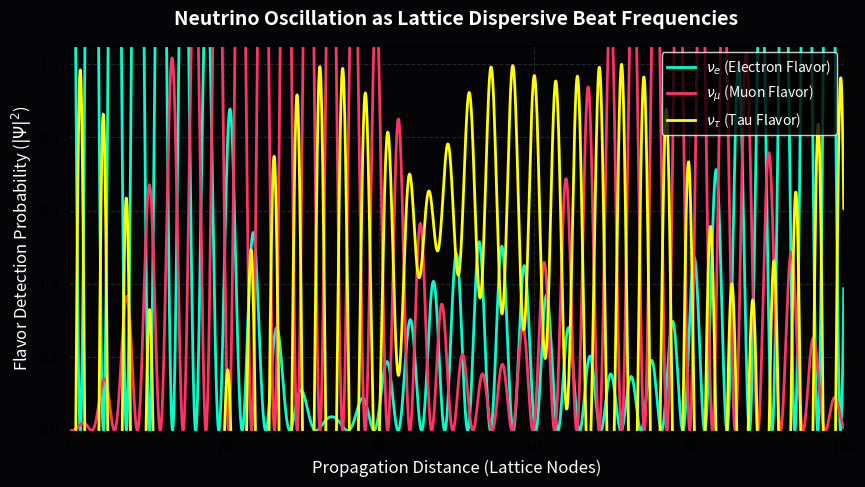

Python code for this plot:
import numpy as np
import matplotlib.pyplot as plt
import os

OUTPUT_DIR = "manuscript/chapters/05_neutrino_sector/simulations/outputs"
if not os.path.exists(OUTPUT_DIR):
    os.makedirs(OUTPUT_DIR)

def simulate_neutrino_oscillation():
    print("Simulating Neutrino Oscillation via Lattice Dispersion...")
    
    distance = np.linspace(0, 100, 2000)
    
    # Wavenumbers for the three torsional harmonics
    k1, k2, k3 = 1.0, 1.05, 1.12
    
    # The physical state is a superposition of the three harmonics
    state_1 = np.cos(k1 * distance)
    state_2 = np.cos(k2 * distance)
    state_3 = np.cos(k3 * distance)
    
    # Flavor probabilities are the squared projections of the beating wave packet
    prob_e = (1/3) * (state_1 + state_2 + state_3)**2
    prob_mu = (1/3) * (state_1 - 0.5*state_2 - 0.5*state_3 + 0.866*state_2 - 0.866*state_3)**2
    prob_tau = 1.0 - (prob_e + prob_mu) # Unitarity conservation
    
    fig, ax = plt.subplots(figsize=(10, 5), dpi=150)
    fig.patch.set_facecolor('#050508')
    ax.set_facecolor('#050508')
    
    ax.plot(distance, prob_e, color='#00ffcc', lw=2, label=r'$\nu_e$ (Electron Flavor)')
    ax.plot(distance, prob_mu, color='#ff3366', lw=2, label=r'$\nu_\mu$ (Muon Flavor)')
    ax.plot(distance, prob_tau, color='#ffff00', lw=2, label=r'$\nu_\tau$ (Tau Flavor)')
    
    ax.set_ylim(0, 1.05)
    ax.set_xlim(0, 100)
    
    ax.set_xlabel('Propagation Distance (Lattice Nodes)', fontsize=12, color='white')
    ax.set_ylabel(r'Flavor Detection Probability ($|\Psi|^2$)', fontsize=12, color='white')
    ax.set_title('Neutrino Oscillation as Lattice Dispersive Beat Frequencies', fontsize=14, pad=15, color='white', weight='bold')
    
    ax.grid(True, which="both", ls="--", color='#333333', alpha=0.7)
    ax.legend(loc='upper right', facecolor='black', edgecolor='white', labelcolor='white')
    
    filepath = os.path.join(OUTPUT_DIR, "neutrino_oscillation_beat.png")
    plt.savefig(filepath, facecolor=fig.get_facecolor(), bbox_inches='tight')
    plt.close()
    print(f"Saved: {filepath}")

if __name__ == "__main__":
    simulate_neutrino_oscillation()
